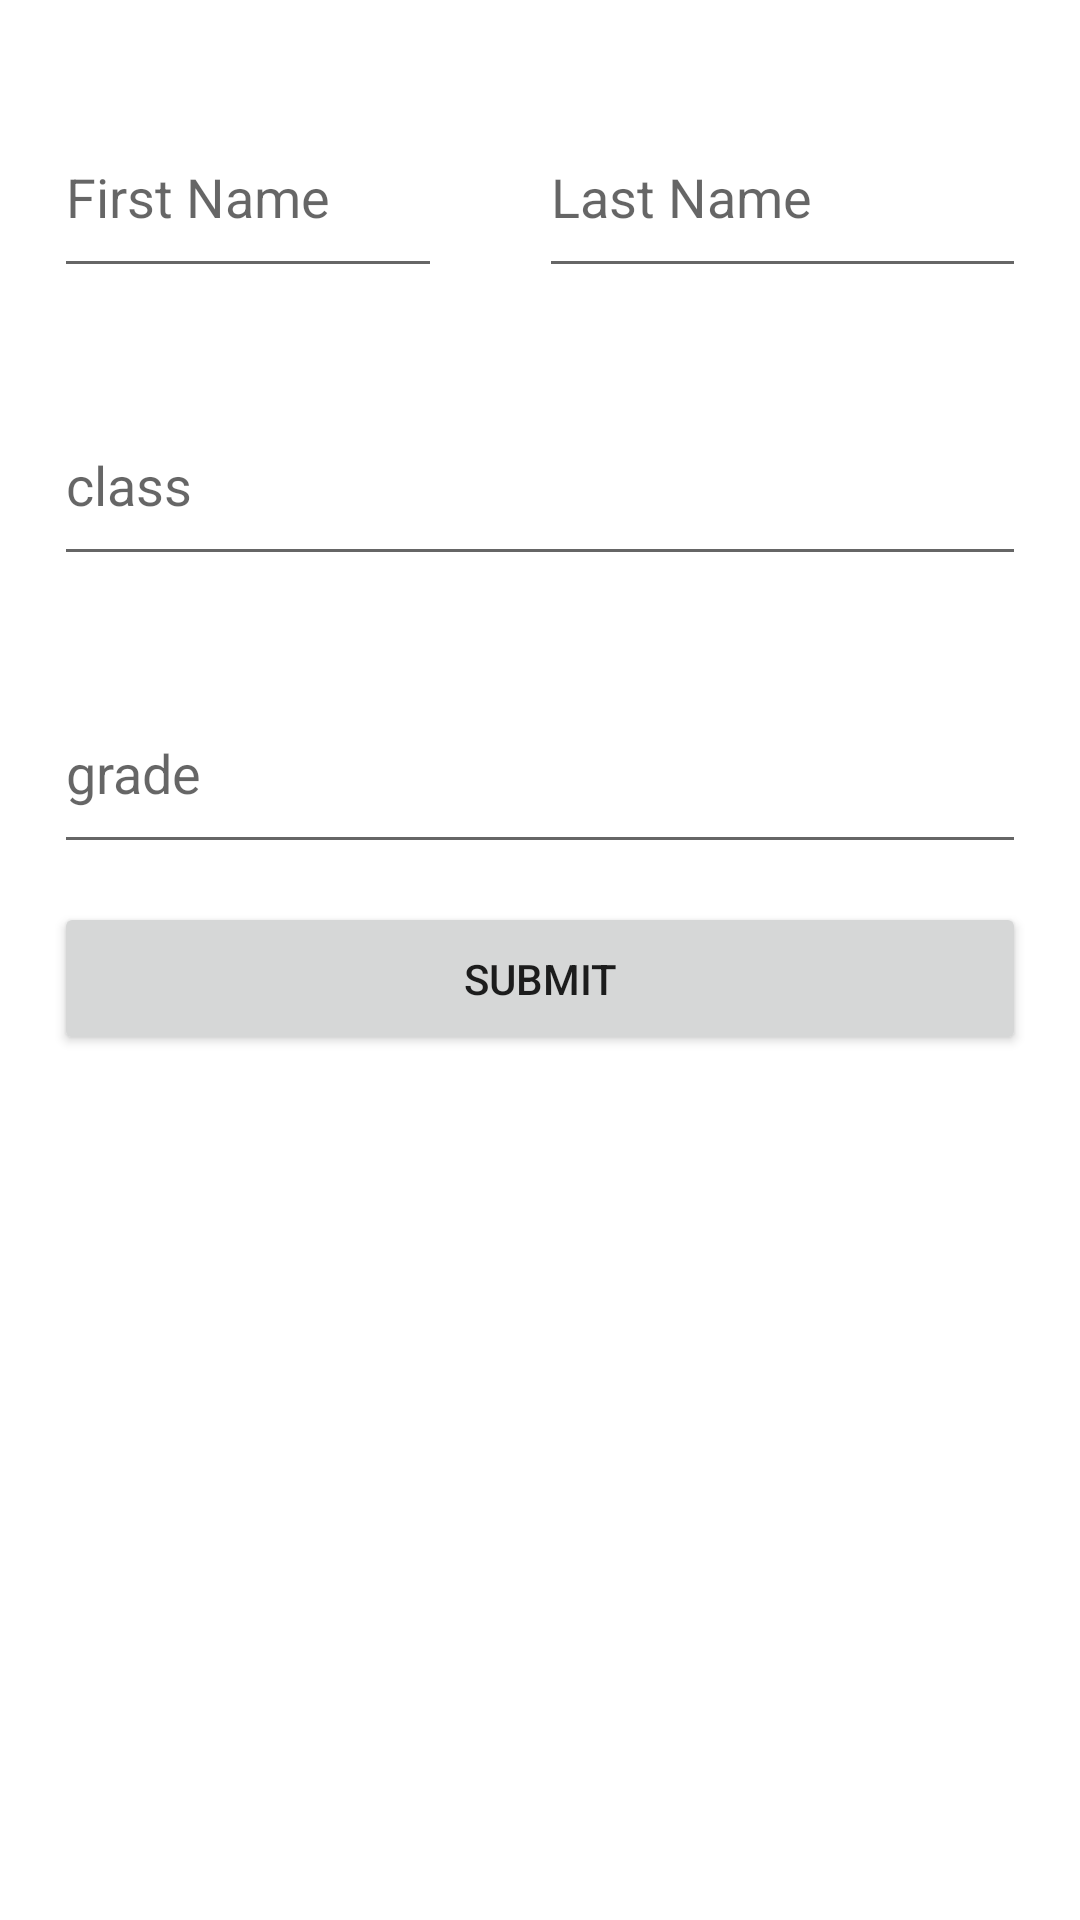

Reconstruct the res/layout file that produces this screen, plus the resources it refers to.
<!-- AndroidManifest.xml: application theme Theme.Ex029 -->
<!-- res/layout/activity_main.xml -->
<?xml version="1.0" encoding="utf-8"?>
<LinearLayout xmlns:android="http://schemas.android.com/apk/res/android"
    xmlns:app="http://schemas.android.com/apk/res-auto"
    xmlns:tools="http://schemas.android.com/tools"
    android:layout_width="match_parent"
    android:layout_height="match_parent"
    tools:context=".MainActivity" >

    <Space
        android:layout_width="0px"
        android:layout_height="match_parent"
        android:layout_weight="5" />

    <LinearLayout
        android:layout_width="0px"
        android:layout_height="match_parent"
        android:layout_weight="90"
        android:orientation="vertical">

        <Space
            android:layout_width="match_parent"
            android:layout_height="0px"
            android:layout_weight="5" />

        <LinearLayout
            android:layout_width="match_parent"
            android:layout_height="0px"
            android:layout_weight="10"
            android:orientation="horizontal">

            <EditText
                android:id="@+id/fn"
                android:layout_width="0px"
                android:layout_height="match_parent"
                android:layout_weight="40"
                android:ems="10"
                android:hint="First Name"
                android:inputType="textPersonName" />

            <Space
                android:layout_width="0px"
                android:layout_height="match_parent"
                android:layout_weight="10" />

            <EditText
                android:id="@+id/ln"
                android:layout_width="0px"
                android:layout_height="match_parent"
                android:layout_weight="50"
                android:ems="10"
                android:hint="Last Name"
                android:inputType="textPersonName" />
        </LinearLayout>

        <Space
            android:layout_width="match_parent"
            android:layout_height="0px"
            android:layout_weight="5" />

        <EditText
            android:id="@+id/c"
            android:layout_width="match_parent"
            android:layout_height="0px"
            android:layout_weight="10"
            android:ems="10"
            android:hint="class"
            android:inputType="textPersonName" />

        <Space
            android:layout_width="match_parent"
            android:layout_height="0px"
            android:layout_weight="5" />

        <EditText
            android:id="@+id/g"
            android:layout_width="match_parent"
            android:layout_height="0px"
            android:layout_weight="10"
            android:ems="10"
            android:hint="grade"
            android:inputType="textPersonName" />

        <Space
            android:layout_width="match_parent"
            android:layout_height="0px"
            android:layout_weight="2" />

        <Button
            android:layout_width="match_parent"
            android:layout_height="0px"
            android:layout_weight="8"
            android:text="submit"
            android:onClick="sub"/>

        <Space
            android:layout_width="match_parent"
            android:layout_height="0px"
            android:layout_weight="45" />

    </LinearLayout>

    <Space
        android:layout_width="0px"
        android:layout_height="match_parent"
        android:layout_weight="5" />

</LinearLayout>
<!-- resources referenced by this layout -->
<resources>
  <style name="Theme.Ex029" parent="Theme.MaterialComponents.DayNight.DarkActionBar">
          
          <item name="colorPrimary">@color/purple_500</item>
          <item name="colorPrimaryVariant">@color/purple_700</item>
          <item name="colorOnPrimary">@color/white</item>
          
          <item name="colorSecondary">@color/teal_200</item>
          <item name="colorSecondaryVariant">@color/teal_700</item>
          <item name="colorOnSecondary">@color/black</item>
          
          <item name="android:statusBarColor" tools:targetApi="l">?attr/colorPrimaryVariant</item>
          
      </style>
  <!-- not gathered from this repository: default colours our renderer supplied (Android Studio template values) -->
  <color name="purple_500">#FF6200EE</color>
  <color name="purple_700">#FF3700B3</color>
  <color name="teal_200">#FF03DAC5</color>
  <color name="teal_700">#FF018786</color>
  <color name="black">#FF000000</color>
  <color name="white">#FFFFFFFF</color>
</resources>
